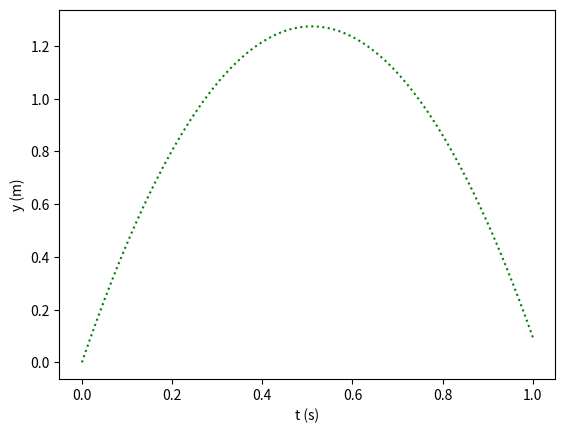

Generate this figure with matplotlib:
# -----------------------------------------------------------
# Python Data Science examples
# [redacted]
# License: GNU Public License (GPL) v.3.0 or later
# SPDX-License-Identifier: GNU General Public License v3.0 or later

# Plot a 2D curve using various parameters.
# Code based on examples from this book:
# [redacted]
# Programming for Computations - Python
# 2nd Edition, Springer Open
# -----------------------------------------------------------

import numpy as np
import matplotlib.pyplot as plt

v0 = 5
g = 9.81

t = np.linspace(0,1,1001)	# create 1001 time points
y = v0*t - 0.5*g*t**2     	# calculate each value per data point

plt.plot(t,y,'g:')		# plot t vs. y coordinates, colour green, dotted line
plt.xlabel('t (s)')		# define label for x axis
plt.ylabel('y (m)')		# define label for y axis
plt.show()			# display plot
